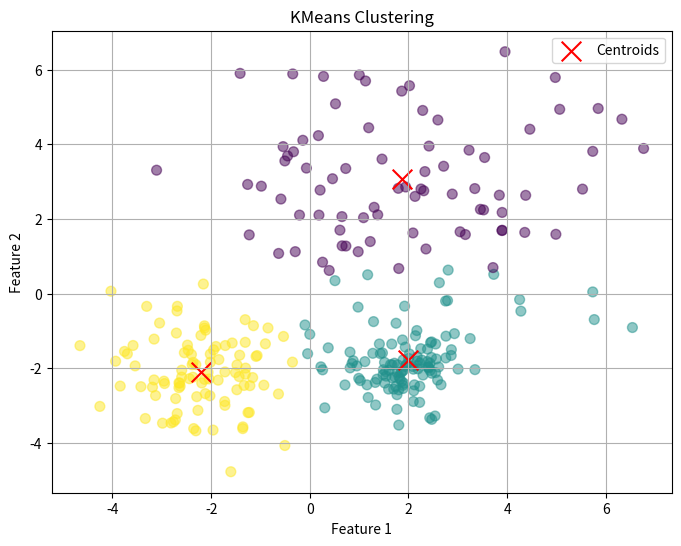

Write Python code to recreate this figure.
import numpy as np
import matplotlib.pyplot as plt


class KMeans:
    """KMeans(n_clusters=2, max_iter=300, tol=1e-4)
    """

    def __init__(self, n_clusters=2, max_iter=300, tol=1e-4):
        self.n_clusters = n_clusters
        self.max_iter = max_iter
        self.tol = tol

    def fit(self, X):
        n_samples, n_features = X.shape

        # Initialize cluster centers randomly
        random_indices = np.random.choice(n_samples,
                                          self.n_clusters,
                                          replace=False)
        self.cluster_centers_ = X[random_indices]

        for _ in range(self.max_iter):
            # Assign each sample to the nearest cluster
            distances = np.sqrt(
                ((X - self.cluster_centers_[:, np.newaxis])**2).sum(axis=2))
            labels = np.argmin(distances, axis=0)

            # Update cluster centers
            new_centers = np.array(
                [X[labels == i].mean(axis=0) for i in range(self.n_clusters)])

            # Check for convergence
            if self._has_converged(new_centers):
                break

            self.cluster_centers_ = new_centers

        self.labels_ = labels

    def predict(self, X):
        distances = np.sqrt(
            ((X - self.cluster_centers_[:, np.newaxis])**2).sum(axis=2))
        return np.argmin(distances, axis=0)

    def _has_converged(self, new_centers):
        # Check if the distance between new and old cluster centers is less than the tolerance
        return np.linalg.norm(new_centers - self.cluster_centers_) < self.tol


def visualize_kmeans(X, kmeans):
    plt.figure(figsize=(8, 6))

    # Plot data points
    plt.scatter(X[:, 0],
                X[:, 1],
                c=kmeans.labels_,
                cmap='viridis',
                s=50,
                alpha=0.5)

    # Plot cluster centers
    plt.scatter(kmeans.cluster_centers_[:, 0],
                kmeans.cluster_centers_[:, 1],
                c='red',
                marker='x',
                s=200,
                label='Centroids')

    plt.title('KMeans Clustering')
    plt.xlabel('Feature 1')
    plt.ylabel('Feature 2')
    plt.legend()
    plt.grid(True)
    plt.show()


def demo_kmeans():
    # Generate synthetic data
    np.random.seed(0)
    X = np.concatenate([
        np.random.randn(100, 2) * 2 + [2, 2],
        np.random.randn(100, 2) * 1 + [-2, -2],
        np.random.randn(100, 2) * 0.5 + [2, -2]
    ])

    # Initialize and fit KMeans model
    kmeans = KMeans(n_clusters=3)
    kmeans.fit(X)

    # Visualize clusters
    visualize_kmeans(X, kmeans)


if __name__ == '__main__':
    demo_kmeans()
